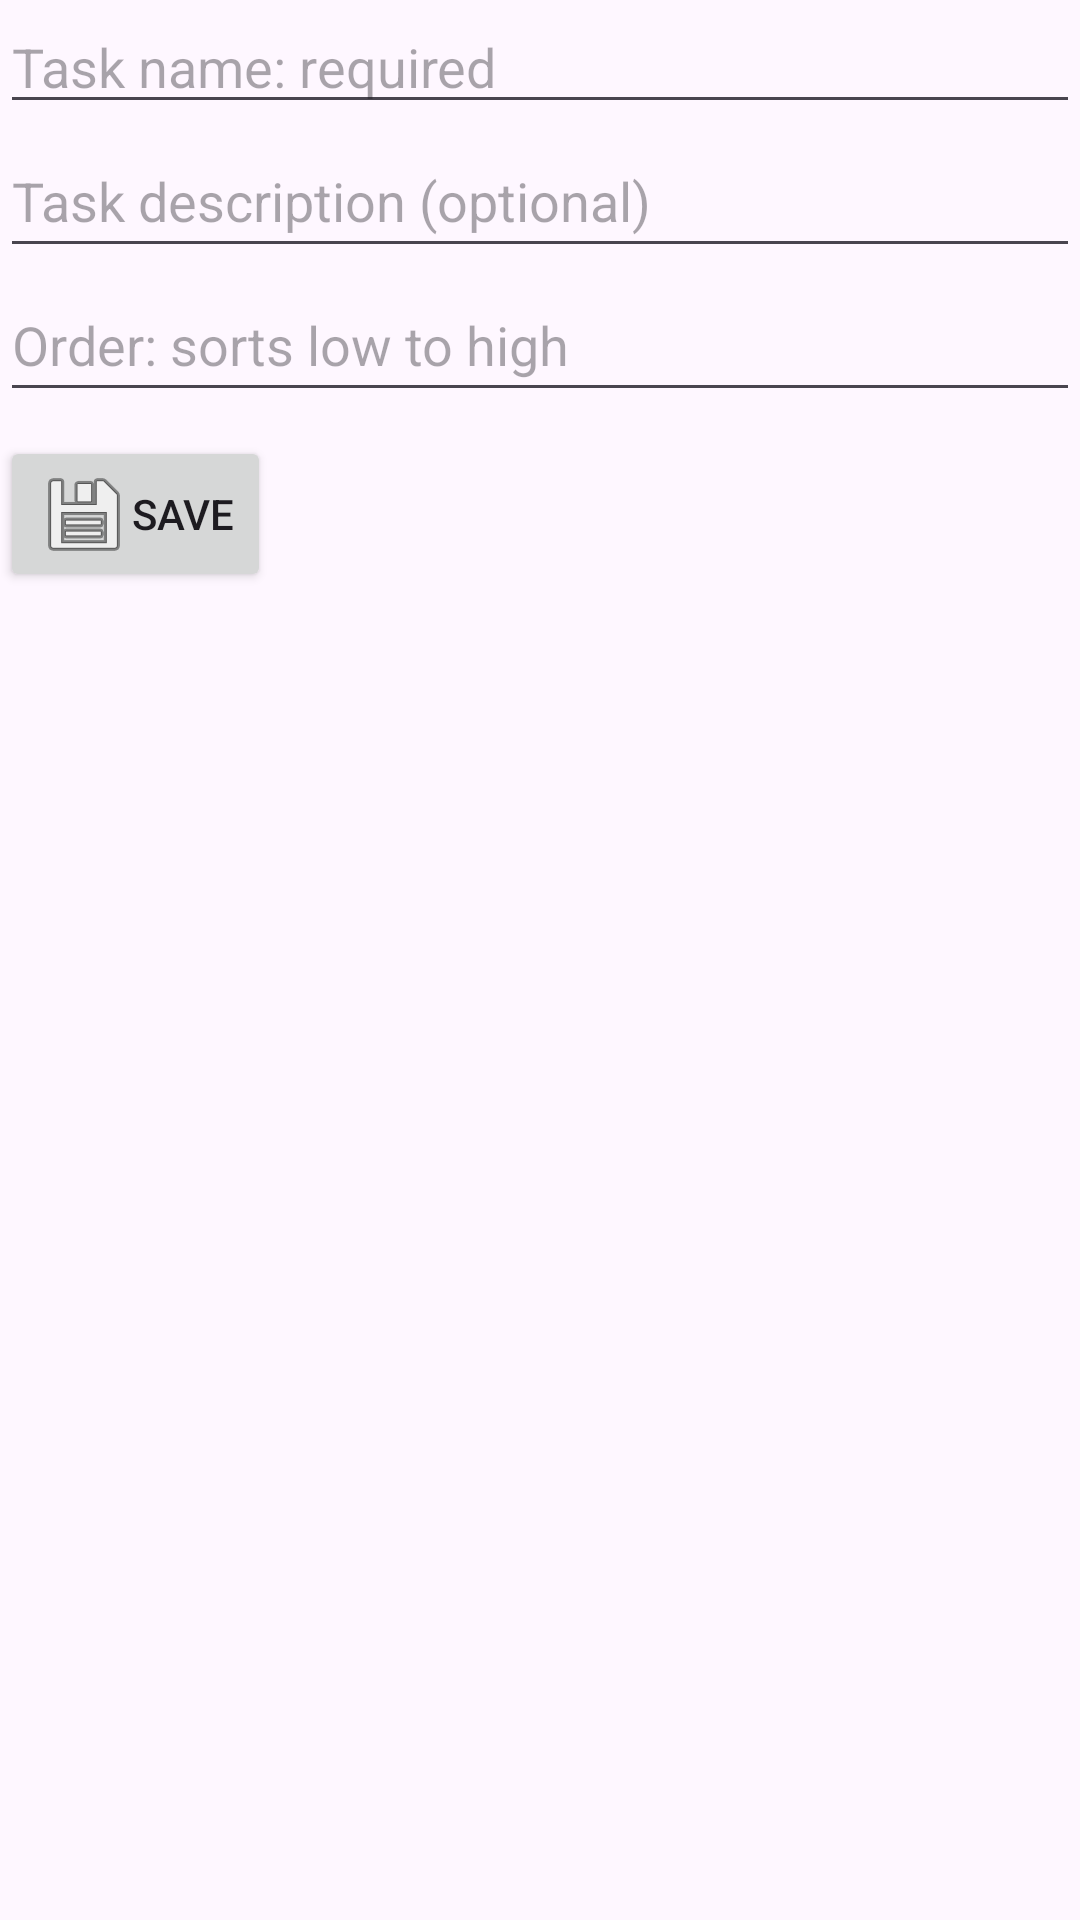

Produce the Android XML layout that renders to this screen, including the resource entries it uses.
<!-- AndroidManifest.xml: application theme Theme.TaskTimer -->
<!-- res/layout/fragment_add_edit.xml -->
<?xml version="1.0" encoding="utf-8"?>
<LinearLayout xmlns:android="http://schemas.android.com/apk/res/android"
    xmlns:app="http://schemas.android.com/apk/res-auto"
    android:id="@+id/fragment_add_edit"
    android:layout_width="match_parent"
    android:layout_height="match_parent"
    android:orientation="vertical">

    <EditText
        android:id="@+id/addedit_name"
        android:layout_width="match_parent"
        android:layout_height="wrap_content"
        android:ems="10"
        android:hint="@string/addedit_name_hint"
        android:inputType="textNoSuggestions"
        android:maxLength="64" />

    <EditText
        android:id="@+id/addedit_description"
        android:layout_width="match_parent"
        android:layout_height="wrap_content"
        android:ems="10"
        android:hint="@string/addedit_description_hint"
        android:inputType="textMultiLine|text"
        android:maxLength="256"
        android:minHeight="48dp" />

    <EditText
        android:id="@+id/addedit_sortorder"
        android:layout_width="match_parent"
        android:layout_height="wrap_content"
        android:ems="10"
        android:hint="@string/addedit_sort_hint"
        android:inputType="number"
        android:maxLength="6"
        android:minHeight="48dp" />

    <Button
        android:id="@+id/addedit_save"
        android:layout_width="wrap_content"
        android:layout_height="wrap_content"
        android:layout_marginTop="8dp"
        android:drawableStart="@android:drawable/ic_menu_save"
        android:text="@string/addedit_save_text"
        app:icon="@android:drawable/ic_menu_save"
        app:iconGravity="textStart" />
</LinearLayout>
<!-- resources referenced by this layout -->
<resources>
  <string name="addedit_description_hint">Task description (optional)</string>
  <string name="addedit_name_hint">Task name: required</string>
  <string name="addedit_save_text">Save</string>
  <string name="addedit_sort_hint">Order: sorts low to high</string>
  <style name="Theme.TaskTimer" parent="Base.Theme.TaskTimer" />
  <style name="Base.Theme.TaskTimer" parent="Theme.Material3.DayNight.NoActionBar">
          
          
      </style>
</resources>
